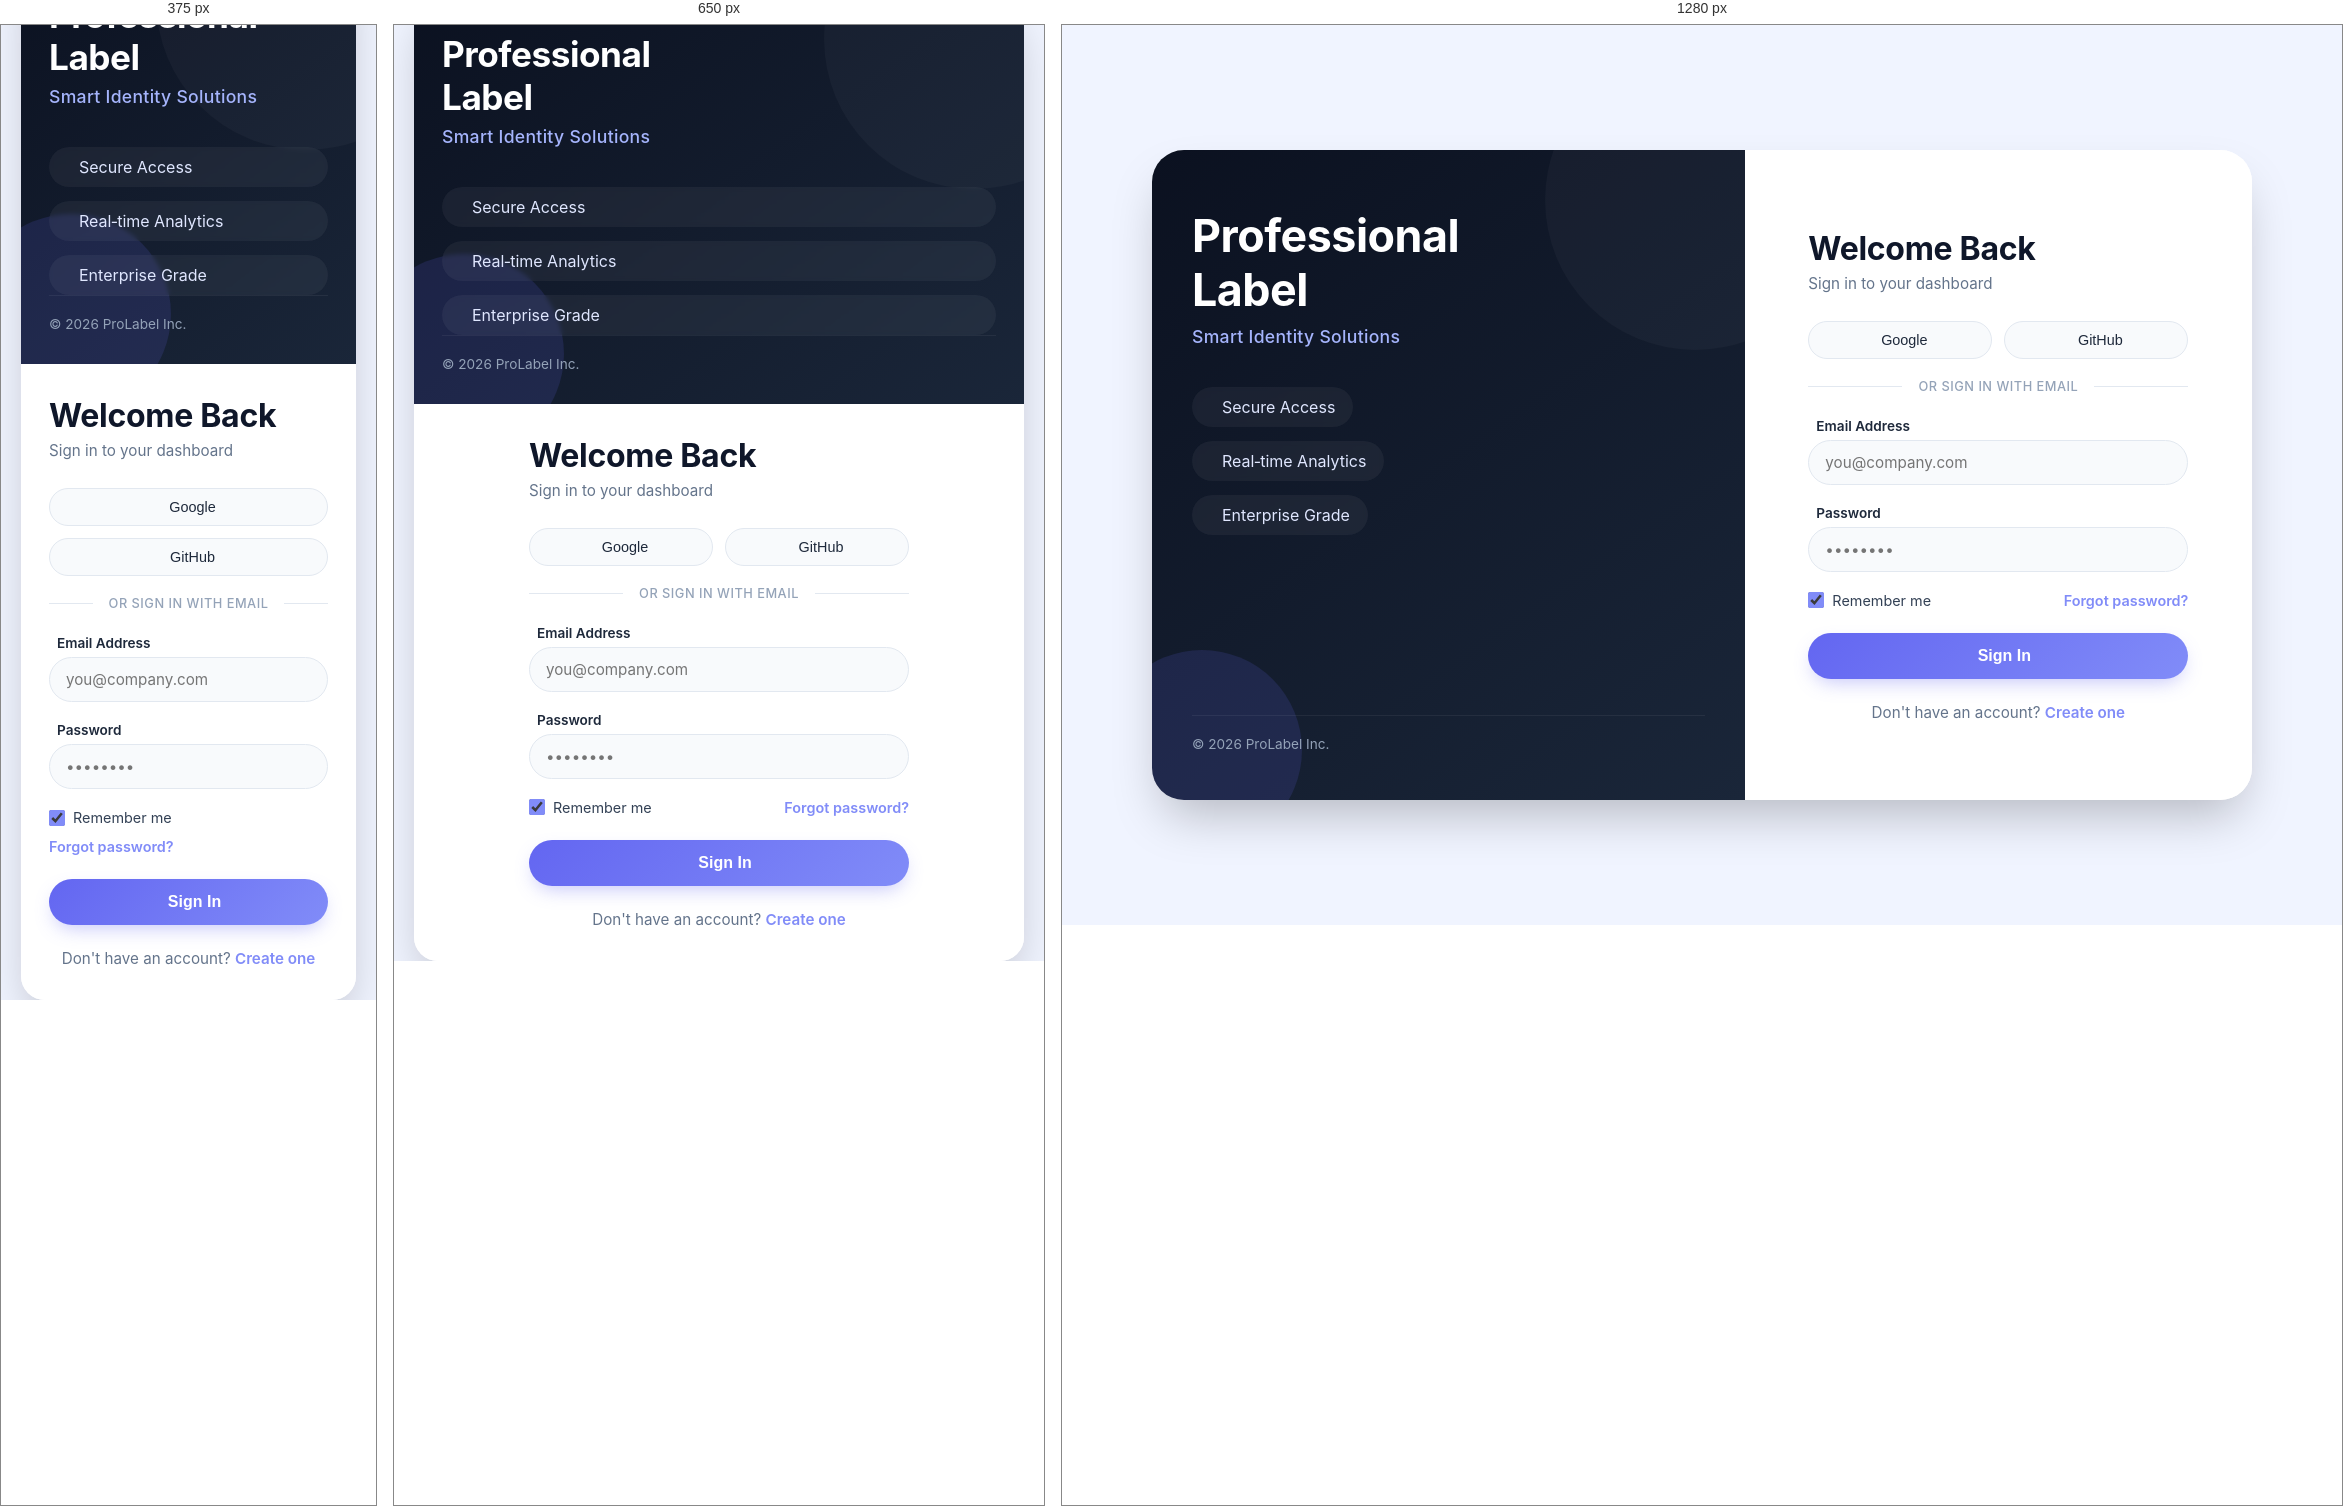
Rendered at 375 px, 650 px and 1280 px, left to right.

<!-- file: login_system.html -->
<!doctype html>
<html lang="bn">
  <head>
    <meta charset="UTF-8" />
    <meta name="viewport" content="width=device-width, initial-scale=1.0" />
    <title>Professional Label | Login</title>
    <!-- Google Fonts -->
    <link
      href="https://fonts.googleapis.com/css2?family=Inter:opsz,wght@14..32,400;14..32,500;14..32,600;14..32,700&display=swap"
      rel="stylesheet"
    />
    <!-- Font Awesome 6 (Free Icons) -->
    <link
      rel="stylesheet"
      href="https://cdnjs.cloudflare.com/ajax/libs/font-awesome/6.0.0-beta3/css/all.min.css"
    />
    <!-- External CSS -->
    <link rel="stylesheet" href="css/login_system.css" />
  </head>

  <body>
    <div class="login-wrapper">
      <!-- Left Side - Brand/Illustration Area -->
      <div class="login-brand">
        <div class="brand-content">
          <div class="logo-icon">
            <i class="fas fa-cube"></i>
          </div>
          <h1>Professional<br />Label</h1>
          <p class="tagline">Smart Identity Solutions</p>
          <div class="brand-features">
            <span><i class="fas fa-check-circle"></i> Secure Access</span>
            <span><i class="fas fa-check-circle"></i> Real‑time Analytics</span>
            <span><i class="fas fa-check-circle"></i> Enterprise Grade</span>
          </div>
        </div>
        <div class="brand-footer">
          <p>&copy; 2026 ProLabel Inc.</p>
        </div>
      </div>

      <!-- Right Side - Login Form -->
      <div class="login-form">
        <div class="form-container">
          <div class="form-header">
            <h2>Welcome Back</h2>
            <p>Sign in to your dashboard</p>
          </div>

          <!-- Social Login Buttons (optional, but adds realism) -->
          <div class="social-login">
            <button class="social-btn google">
              <i class="fab fa-google"></i> Google
            </button>
            <button class="social-btn github">
              <i class="fab fa-github"></i> GitHub
            </button>
          </div>

          <div class="divider">
            <span>or sign in with email</span>
          </div>

          <!-- Login Form -->
          <form action="#" method="POST">
            <div class="input-group">
              <label for="email"
                ><i class="fas fa-envelope"></i> Email Address</label
              >
              <input
                type="email"
                id="email"
                placeholder="you@company.com"
                required
              />
            </div>

            <div class="input-group">
              <label for="password"><i class="fas fa-lock"></i> Password</label>
              <div class="password-wrapper">
                <input
                  type="password"
                  id="password"
                  placeholder="••••••••"
                  required
                />
                <span class="toggle-password"><i class="fas fa-eye"></i></span>
              </div>
            </div>

            <div class="form-options">
              <label class="remember-me">
                <input type="checkbox" checked /> Remember me
              </label>
              <a href="#" class="forgot-link">Forgot password?</a>
            </div>

            <button type="submit" class="login-btn">
              <i class="fas fa-arrow-right-to-bracket"></i> Sign In
            </button>

            <p class="signup-text">
              Don't have an account? <a href="#">Create one</a>
            </p>
          </form>
        </div>
      </div>
    </div>
  </body>
</html>


/* @media block from css/login_system.css */
@media (max-width: 820px) {
    .login-wrapper {
        flex-direction: column;
        height: auto;
        border-radius: 24px;
    }

    .login-brand {
        padding: 32px 28px;
        border-radius: 24px 24px 0 0;
    }

    .login-form {
        padding: 32px 28px;
    }

    .brand-content h1 {
        font-size: 2.2rem;
    }

    .brand-features span {
        width: 100%;
    }
}

/* @media block from css/login_system.css */
@media (max-width: 480px) {
    .social-login {
        flex-direction: column;
    }

    .form-options {
        flex-direction: column;
        align-items: flex-start;
        gap: 12px;
    }
}